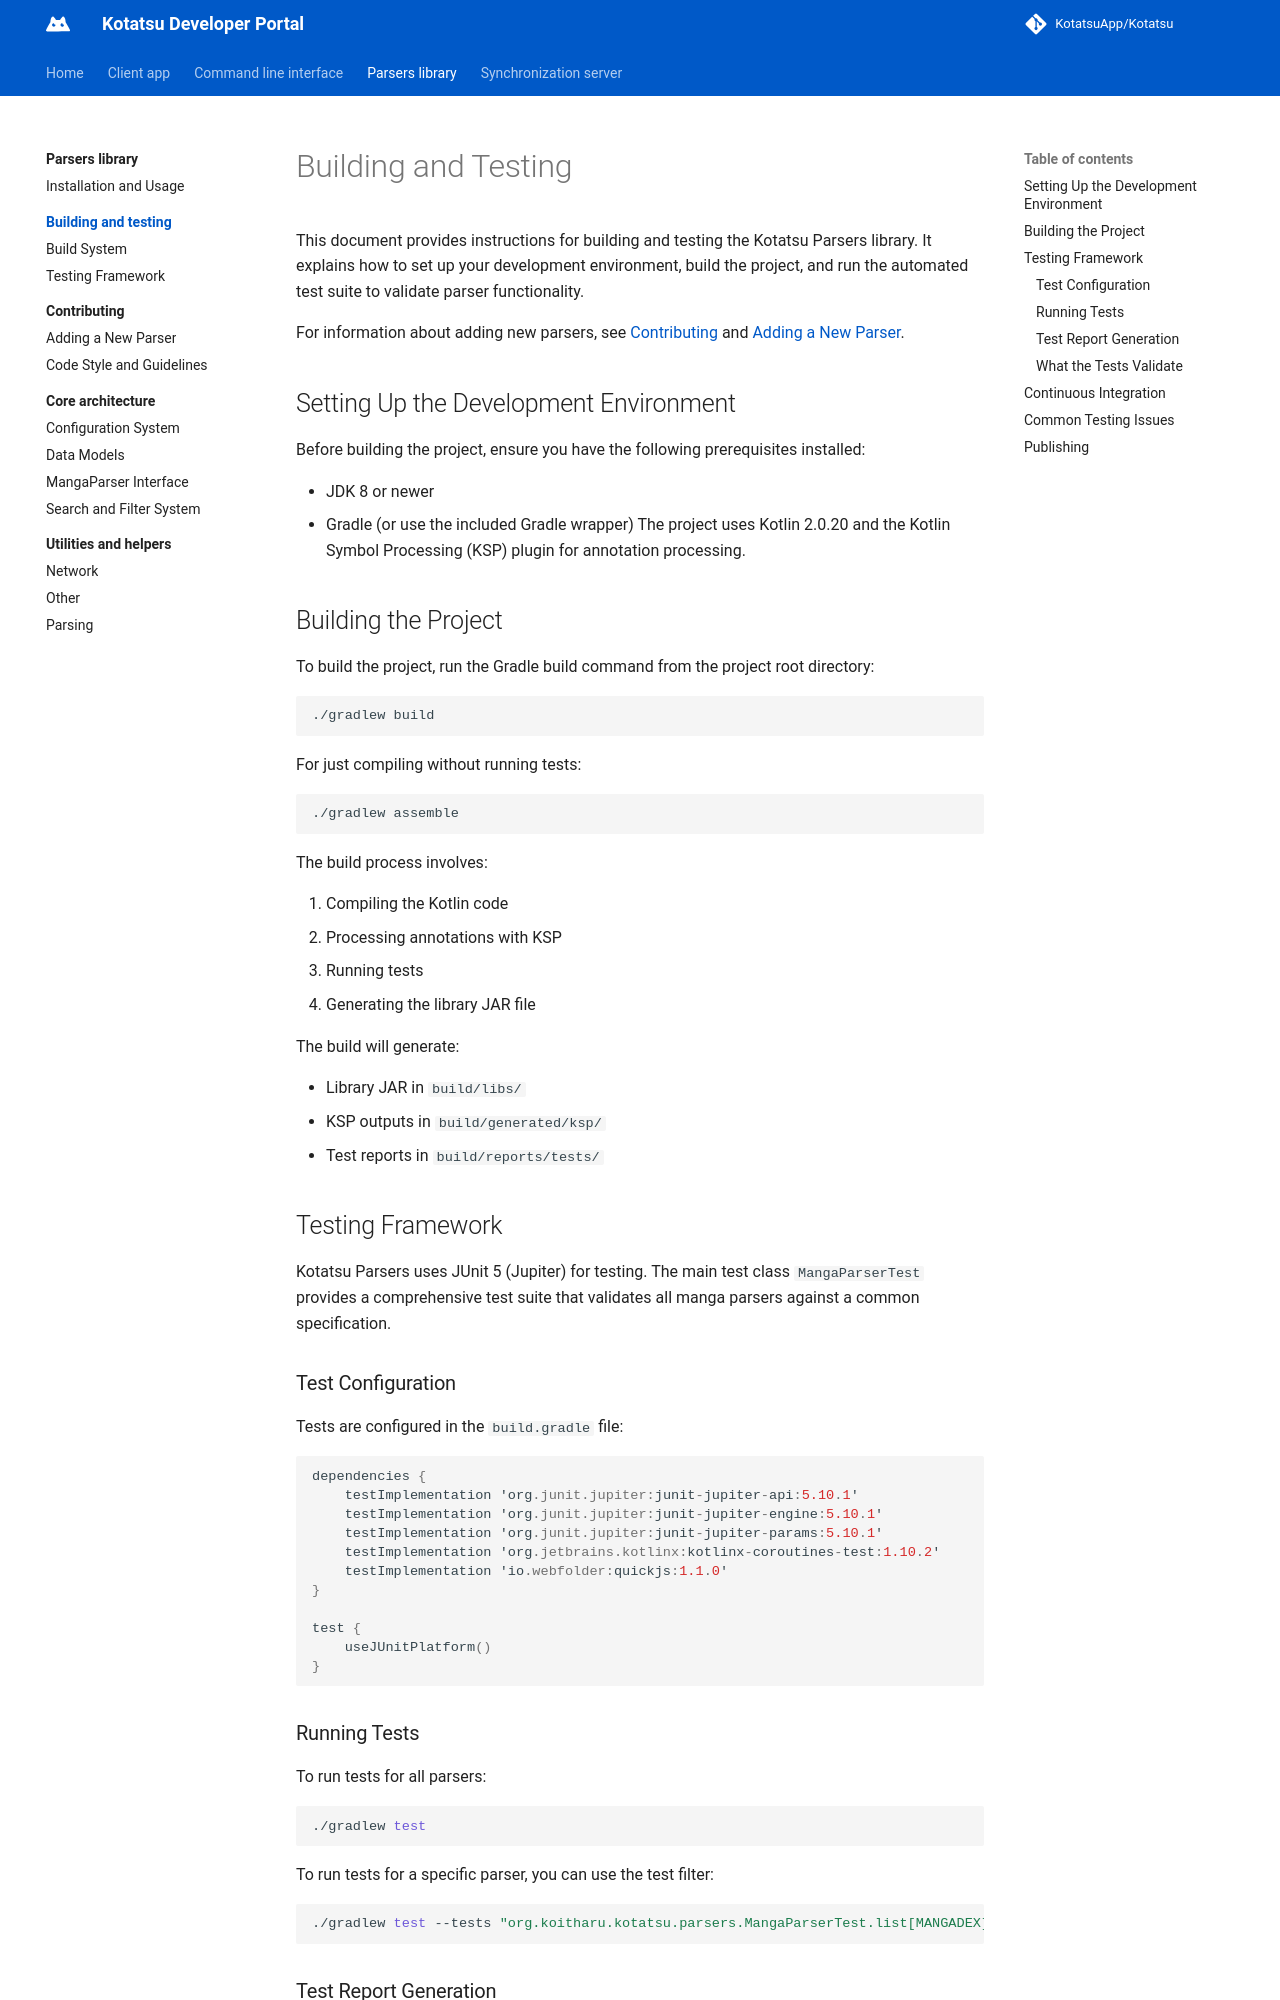

repository: KotatsuApp/developer-portal · page: parsers-library/building-and-testing/index.html · generator: mkdocs

# Building and Testing

This document provides instructions for building and testing the Kotatsu Parsers library. It explains how to set up your development environment, build the project, and run the automated test suite to validate parser functionality.

For information about adding new parsers, see [Contributing](../contributing/index.md) and [Adding a New Parser](../contributing/adding-a-new-parser.md).

## Setting Up the Development Environment
Before building the project, ensure you have the following prerequisites installed:

* JDK 8 or newer
* Gradle (or use the included Gradle wrapper)
The project uses Kotlin 2.0.20 and the Kotlin Symbol Processing (KSP) plugin for annotation processing.

## Building the Project
To build the project, run the Gradle build command from the project root directory:

``` bash
./gradlew build
```

For just compiling without running tests:

``` bash
./gradlew assemble
```

The build process involves:

1. Compiling the Kotlin code
2. Processing annotations with KSP
3. Running tests
4. Generating the library JAR file

The build will generate:

* Library JAR in `build/libs/`
* KSP outputs in `build/generated/ksp/`
* Test reports in `build/reports/tests/`

## Testing Framework
Kotatsu Parsers uses JUnit 5 (Jupiter) for testing. The main test class `MangaParserTest` provides a comprehensive test suite that validates all manga parsers against a common specification.

### Test Configuration
Tests are configured in the `build.gradle` file:

``` kotlin
dependencies {
    testImplementation 'org.junit.jupiter:junit-jupiter-api:5.10.1'
    testImplementation 'org.junit.jupiter:junit-jupiter-engine:5.10.1'
    testImplementation 'org.junit.jupiter:junit-jupiter-params:5.10.1'
    testImplementation 'org.jetbrains.kotlinx:kotlinx-coroutines-test:1.10.2'
    testImplementation 'io.webfolder:quickjs:1.1.0'
}

test {
    useJUnitPlatform()
}
```

### Running Tests
To run tests for all parsers:

``` bash
./gradlew test
```

To run tests for a specific parser, you can use the test filter:

``` bash
./gradlew test --tests "org.koitharu.kotatsu.parsers.MangaParserTest.list[MANGADEX]"
```
